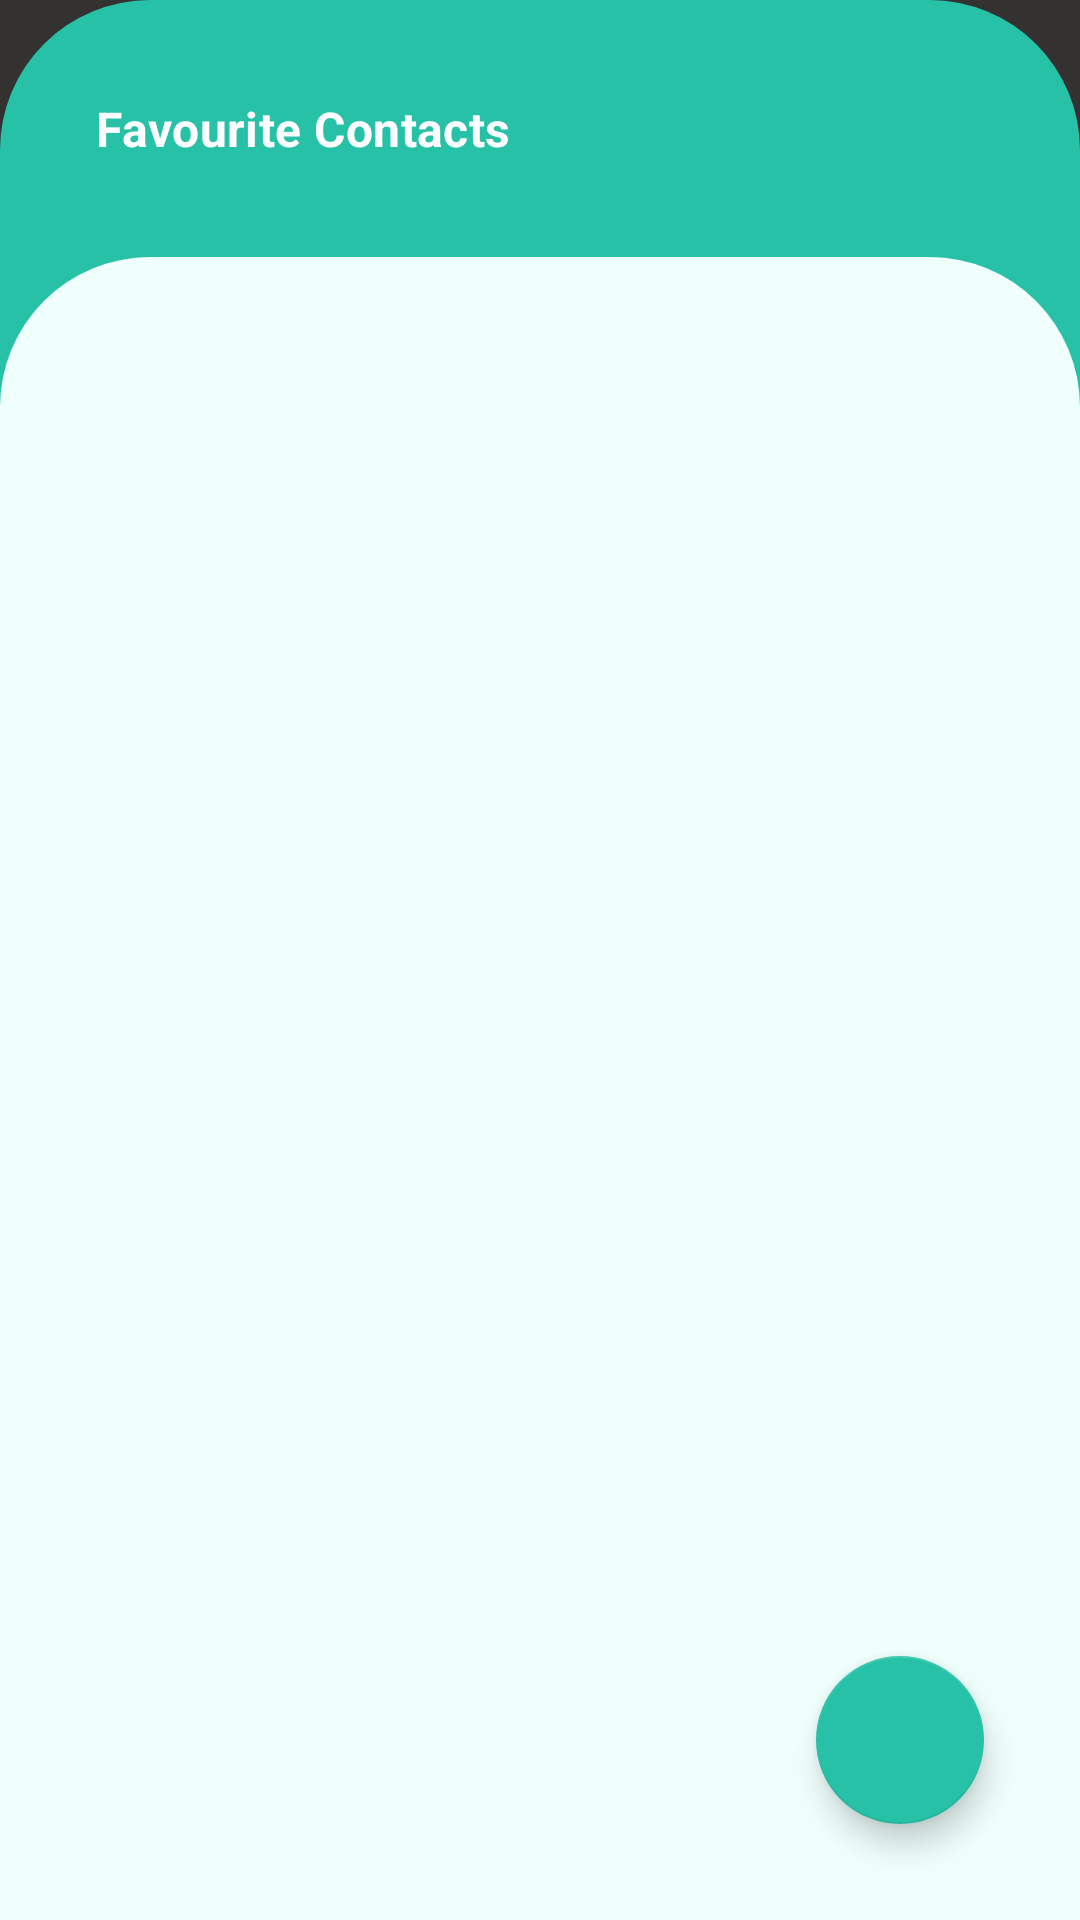

Produce the Android XML layout that renders to this screen, including the resource entries it uses.
<!-- AndroidManifest.xml: application theme Theme.Whatsapp -->
<!-- res/layout/fragment_chats.xml -->
<?xml version="1.0" encoding="utf-8"?>
<androidx.constraintlayout.widget.ConstraintLayout xmlns:android="http://schemas.android.com/apk/res/android"
    xmlns:app="http://schemas.android.com/apk/res-auto"
    xmlns:tools="http://schemas.android.com/tools"
    android:layout_width="match_parent"
    android:layout_height="match_parent"
    android:background="@color/dark_gray"
    tools:context=".ui.chat.ChatFragment">

    <androidx.constraintlayout.widget.ConstraintLayout
        android:id="@+id/favContactsLayout"
        android:layout_width="0dp"
        android:layout_height="0dp"
        android:background="@drawable/top_left_right_round"
        android:backgroundTint="@color/green"
        app:layout_constraintBottom_toBottomOf="parent"
        app:layout_constraintEnd_toEndOf="parent"
        app:layout_constraintHorizontal_bias="0.0"
        app:layout_constraintStart_toStartOf="parent"
        app:layout_constraintTop_toTopOf="parent"
        app:layout_constraintVertical_bias="0.0">

        <TextView
            android:id="@+id/textView"
            android:layout_width="wrap_content"
            android:layout_height="wrap_content"
            android:layout_marginStart="32dp"
            android:layout_marginTop="32dp"
            android:text="@string/favourite_contacts"
            android:textAppearance="@style/TextAppearance.MaterialComponents.Subtitle1"
            android:textColor="@color/white"
            android:textStyle="bold"
            app:layout_constraintStart_toStartOf="parent"
            app:layout_constraintTop_toTopOf="parent" />

        <ImageView
            android:layout_width="wrap_content"
            android:layout_height="wrap_content"
            android:layout_marginEnd="32dp"
            android:src="@drawable/ic_more_horizontal"
            app:layout_constraintBottom_toBottomOf="@+id/textView"
            app:layout_constraintEnd_toEndOf="parent"
            app:layout_constraintTop_toTopOf="@+id/textView" />

        <androidx.recyclerview.widget.RecyclerView
            android:id="@+id/rvFavouriteContacts"
            android:layout_width="0dp"
            android:layout_height="wrap_content"
            android:layout_marginHorizontal="32dp"
            android:layout_marginTop="16dp"
            android:orientation="horizontal"
            app:layout_constraintEnd_toEndOf="parent"
            app:layout_constraintStart_toStartOf="parent"
            app:layout_constraintTop_toBottomOf="@+id/textView"
            tools:itemCount="1"
            tools:listitem="@layout/layout_favoruite_contact" />

        <androidx.constraintlayout.widget.ConstraintLayout
            android:layout_width="0dp"
            android:layout_height="0dp"
            android:layout_marginTop="16dp"
            android:background="@drawable/top_left_right_round"
            android:backgroundTint="@color/light_green"
            android:padding="32dp"
            app:layout_constraintBottom_toBottomOf="parent"
            app:layout_constraintEnd_toEndOf="@+id/favContactsLayout"
            app:layout_constraintStart_toStartOf="parent"
            app:layout_constraintTop_toBottomOf="@+id/rvFavouriteContacts">

            <androidx.recyclerview.widget.RecyclerView
                android:id="@+id/rvChats"
                android:layout_width="0dp"
                android:layout_height="0dp"
                app:layout_constraintBottom_toBottomOf="parent"
                app:layout_constraintEnd_toEndOf="parent"
                app:layout_constraintStart_toStartOf="parent"
                app:layout_constraintTop_toTopOf="parent"
                tools:listitem="@layout/layout_chat_person" />

        </androidx.constraintlayout.widget.ConstraintLayout>

    </androidx.constraintlayout.widget.ConstraintLayout>

    <com.google.android.material.floatingactionbutton.FloatingActionButton
        android:layout_width="wrap_content"
        android:layout_height="wrap_content"
        android:layout_margin="32dp"
        android:src="@drawable/ic_edit"
        app:backgroundTint="@color/green"
        app:layout_constraintBottom_toBottomOf="parent"
        app:layout_constraintEnd_toEndOf="parent"
        app:tint="@null" />


</androidx.constraintlayout.widget.ConstraintLayout>
<!-- res/layout/layout_favoruite_contact.xml (included above) -->
<?xml version="1.0" encoding="utf-8"?>
<LinearLayout xmlns:android="http://schemas.android.com/apk/res/android"
    xmlns:tools="http://schemas.android.com/tools"
    android:layout_width="wrap_content"
    android:layout_height="wrap_content"
    android:layout_marginEnd="32dp"
    android:orientation="vertical">

    <ImageView
        android:id="@+id/ivFavImage"
        android:layout_width="100dp"
        android:layout_height="100dp"
        tools:src="@tools:sample/avatars" />

    <TextView
        android:id="@+id/tvFavName"
        android:layout_width="100dp"
        android:layout_height="wrap_content"
        android:textAlignment="center"
        android:textColor="@color/white"
        tools:text="Person Name" />

</LinearLayout>
<!-- res/layout/layout_chat_person.xml (included above) -->
<?xml version="1.0" encoding="utf-8"?>
<androidx.constraintlayout.widget.ConstraintLayout xmlns:android="http://schemas.android.com/apk/res/android"
    xmlns:app="http://schemas.android.com/apk/res-auto"
    xmlns:tools="http://schemas.android.com/tools"
    android:layout_width="match_parent"
    android:layout_height="wrap_content"
    android:layout_marginBottom="32dp">

    <ImageView
        android:id="@+id/ivChatImage"
        android:layout_width="100dp"
        android:layout_height="100dp"
        app:layout_constraintStart_toStartOf="parent"
        app:layout_constraintTop_toTopOf="parent"
        tools:src="@tools:sample/avatars" />

    <TextView
        android:id="@+id/tvChatName"
        android:layout_width="0dp"
        android:layout_height="wrap_content"
        android:layout_marginHorizontal="16dp"
        android:textAppearance="@style/TextAppearance.MaterialComponents.Body1"
        app:layout_constraintBottom_toTopOf="@+id/tvChatMessage"
        app:layout_constraintEnd_toStartOf="@+id/tvChatTime"
        app:layout_constraintHorizontal_bias="0.5"
        app:layout_constraintStart_toEndOf="@+id/ivChatImage"
        app:layout_constraintTop_toTopOf="parent"
        app:layout_constraintVertical_chainStyle="packed"
        tools:text="Name" />

    <TextView
        android:id="@+id/tvChatMessage"
        android:layout_width="0dp"
        android:layout_height="wrap_content"
        android:layout_marginHorizontal="16dp"
        android:layout_marginTop="8dp"
        android:ellipsize="end"
        android:maxLines="1"
        android:textAppearance="@style/TextAppearance.MaterialComponents.Caption"
        android:textSize="14sp"
        app:layout_constraintBottom_toBottomOf="@+id/ivChatImage"
        app:layout_constraintEnd_toStartOf="@+id/tvChatTime"
        app:layout_constraintHorizontal_bias="0.5"
        app:layout_constraintStart_toEndOf="@+id/ivChatImage"
        app:layout_constraintTop_toBottomOf="@+id/tvChatName"
        tools:text="Message long message from the user" />

    <TextView
        android:id="@+id/tvChatTime"
        android:layout_width="wrap_content"
        android:layout_height="wrap_content"
        android:layout_marginTop="16dp"
        android:textAppearance="@style/TextAppearance.MaterialComponents.Overline"
        android:textSize="12sp"
        app:layout_constraintEnd_toEndOf="parent"
        app:layout_constraintTop_toTopOf="parent"
        tools:text="16:35" />

</androidx.constraintlayout.widget.ConstraintLayout>
<!-- resources referenced by this layout -->
<resources>
  <color name="dark_gray">#333230</color>
  <color name="green">#27C1A7</color>
  <color name="light_green">#EFFFFC</color>
  <color name="white">#FFFFFFFF</color>
  <!-- drawable top_left_right_round (drawable) -->
  <?xml version="1.0" encoding="utf-8"?>
  <shape xmlns:android="http://schemas.android.com/apk/res/android">
  
      <corners android:topLeftRadius="50dp" android:topRightRadius="50dp" />
  
  </shape>
  <string name="favourite_contacts">Favourite Contacts</string>
  <style name="Theme.Whatsapp" parent="Theme.MaterialComponents.DayNight.DarkActionBar">
          
          <item name="colorPrimary">@color/purple_500</item>
          <item name="colorPrimaryVariant">@color/purple_700</item>
          <item name="colorOnPrimary">@color/white</item>
          
          <item name="colorSecondary">@color/teal_200</item>
          <item name="colorSecondaryVariant">@color/teal_700</item>
          <item name="colorOnSecondary">@color/black</item>
          
          <item name="android:statusBarColor" tools:targetApi="l">@color/dark_gray</item>
          
  
          <item name="actionBarStyle">@style/MyAppBar</item>
  
      </style>
  <color name="purple_500">#FF6200EE</color>
  <color name="purple_700">#FF3700B3</color>
  <color name="teal_200">#FF03DAC5</color>
  <color name="teal_700">#FF018786</color>
  <color name="black">#FF000000</color>
  <style name="MyAppBar" parent="Widget.AppCompat.ActionBar">
          <item name="android:background">@color/dark_gray</item>
          <item name="background">@color/dark_gray</item>
      </style>
</resources>
